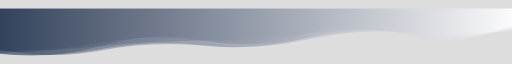
t = 0.00 s
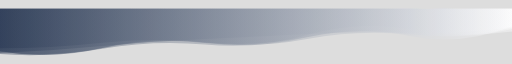
t = 1.67 s
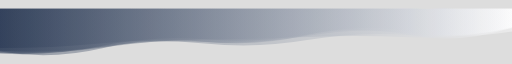
t = 3.33 s
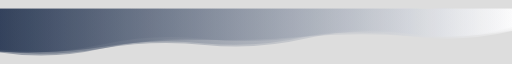
t = 5.00 s
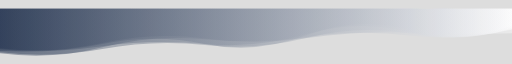
t = 6.67 s
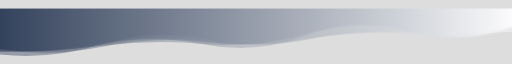
t = 8.34 s

The animated SVG that drew these frames (rendered in a browser with its animation timeline set to each time). Animation: 5 SMIL elements (animate=5); one cycle of 10.00 s, repeats indefinitely.

<svg xmlns="http://www.w3.org/2000/svg" xmlns:xlink="http://www.w3.org/1999/xlink" style="margin:auto;background:#dddddd;display:block;z-index:1;position:relative" width="1592" height="144" preserveAspectRatio="xMidYMid" viewBox="0 0 1592 144">
<g transform="translate(796,72) scale(1,1) translate(-796,-72)"><linearGradient id="lg-0.20310830501168287" x1="0" x2="1" y1="0" y2="0">
  <stop stop-color="#253551" offset="0"></stop>
  <stop stop-color="#fdfdfe" offset="1"></stop>
</linearGradient><path d="" fill="url(#lg-0.20310830501168287)" opacity="0.4">
  <animate attributeName="d" dur="10s" repeatCount="indefinite" keyTimes="0;0.333;0.667;1" calcMode="spline" keySplines="0.5 0 0.5 1;0.5 0 0.5 1;0.5 0 0.5 1" begin="0s" values="M0 0L 0 127.50774441787087Q 159.2 158.5434045568814  318.4 128.56463758727267T 636.8 114.67759056846779T 955.2 95.37740805283933T 1273.6 74.08373185107453T 1592 66.60630656005883L 1592 0 Z;M0 0L 0 138.8789175154546Q 159.2 148.4003696462597  318.4 115.04340551619082T 636.8 94.7241585785716T 955.2 79.57278936556627T 1273.6 81.40972780515904T 1592 58.33597456025558L 1592 0 Z;M0 0L 0 125.58566231012604Q 159.2 141.56114150914766  318.4 106.47949634890057T 636.8 92.22616919234162T 955.2 90.76170217458105T 1273.6 74.21892820456797T 1592 75.78493540354215L 1592 0 Z;M0 0L 0 127.50774441787087Q 159.2 158.5434045568814  318.4 128.56463758727267T 636.8 114.67759056846779T 955.2 95.37740805283933T 1273.6 74.08373185107453T 1592 66.60630656005883L 1592 0 Z"></animate>
</path><path d="" fill="url(#lg-0.20310830501168287)" opacity="0.4">
  <animate attributeName="d" dur="10s" repeatCount="indefinite" keyTimes="0;0.333;0.667;1" calcMode="spline" keySplines="0.5 0 0.5 1;0.5 0 0.5 1;0.5 0 0.5 1" begin="-2s" values="M0 0L 0 133.2198072172979Q 159.2 134.76230890829282  318.4 114.87509316292658T 636.8 109.87580316708178T 955.2 74.4555168905822T 1273.6 70.342116295226T 1592 59.27457292704503L 1592 0 Z;M0 0L 0 137.61978909712496Q 159.2 130.5051982341364  318.4 115.60616973271013T 636.8 93.50735419595489T 955.2 78.03177721513948T 1273.6 74.29659745965861T 1592 56.29743559131077L 1592 0 Z;M0 0L 0 127.13953629643528Q 159.2 144.36233296691444  318.4 118.33456118735961T 636.8 107.49959415877049T 955.2 86.41438386249035T 1273.6 76.75626110005135T 1592 56.82155806525643L 1592 0 Z;M0 0L 0 133.2198072172979Q 159.2 134.76230890829282  318.4 114.87509316292658T 636.8 109.87580316708178T 955.2 74.4555168905822T 1273.6 70.342116295226T 1592 59.27457292704503L 1592 0 Z"></animate>
</path><path d="" fill="url(#lg-0.20310830501168287)" opacity="0.4">
  <animate attributeName="d" dur="10s" repeatCount="indefinite" keyTimes="0;0.333;0.667;1" calcMode="spline" keySplines="0.5 0 0.5 1;0.5 0 0.5 1;0.5 0 0.5 1" begin="-4s" values="M0 0L 0 135.17608136454083Q 159.2 155.8132924177162  318.4 126.41662767479619T 636.8 113.3843308329824T 955.2 90.71561548627027T 1273.6 77.2256213313484T 1592 63.15692536316615L 1592 0 Z;M0 0L 0 131.1916195667509Q 159.2 134.10728391250416  318.4 104.25917151631953T 636.8 99.59241989636791T 955.2 75.86424012593983T 1273.6 70.8734307836874T 1592 51.452519630154114L 1592 0 Z;M0 0L 0 121.2077985224315Q 159.2 120.29885700745268  318.4 105.59317364284226T 636.8 107.23908241839266T 955.2 97.55703160763167T 1273.6 81.6058671121841T 1592 60.44228086646767L 1592 0 Z;M0 0L 0 135.17608136454083Q 159.2 155.8132924177162  318.4 126.41662767479619T 636.8 113.3843308329824T 955.2 90.71561548627027T 1273.6 77.2256213313484T 1592 63.15692536316615L 1592 0 Z"></animate>
</path><path d="" fill="url(#lg-0.20310830501168287)" opacity="0.4">
  <animate attributeName="d" dur="10s" repeatCount="indefinite" keyTimes="0;0.333;0.667;1" calcMode="spline" keySplines="0.5 0 0.5 1;0.5 0 0.5 1;0.5 0 0.5 1" begin="-6s" values="M0 0L 0 135.90581003754727Q 159.2 142.11947292805624  318.4 119.96208840641006T 636.8 94.2603409258712T 955.2 87.17315652059217T 1273.6 88.64990821755151T 1592 57.504119472671995L 1592 0 Z;M0 0L 0 121.22824519728567Q 159.2 142.00775454041406  318.4 108.3728230524759T 636.8 110.08739552192591T 955.2 81.27261929304458T 1273.6 64.29536269292382T 1592 52.076077482070744L 1592 0 Z;M0 0L 0 141.60390930936808Q 159.2 153.66885249016778  318.4 125.19924761008767T 636.8 114.05113617898387T 955.2 88.70818414694115T 1273.6 83.42040767688863T 1592 53.47334877173971L 1592 0 Z;M0 0L 0 135.90581003754727Q 159.2 142.11947292805624  318.4 119.96208840641006T 636.8 94.2603409258712T 955.2 87.17315652059217T 1273.6 88.64990821755151T 1592 57.504119472671995L 1592 0 Z"></animate>
</path><path d="" fill="url(#lg-0.20310830501168287)" opacity="0.4">
  <animate attributeName="d" dur="10s" repeatCount="indefinite" keyTimes="0;0.333;0.667;1" calcMode="spline" keySplines="0.5 0 0.5 1;0.5 0 0.5 1;0.5 0 0.5 1" begin="-8s" values="M0 0L 0 131.09582068537927Q 159.2 159.39806705831083  318.4 121.83011999296387T 636.8 105.1116977097999T 955.2 80.85587367030169T 1273.6 63.88281996533031T 1592 70.8903376403094L 1592 0 Z;M0 0L 0 135.74551817700717Q 159.2 159.93751584725862  318.4 123.69422460263333T 636.8 95.07060429256956T 955.2 83.3298861059101T 1273.6 85.15072957229411T 1592 69.00030700867026L 1592 0 Z;M0 0L 0 142.05266166272315Q 159.2 159.0404629245618  318.4 110.1699896178006T 636.8 94.4506764599765T 955.2 96.35445600260473T 1273.6 78.44732117493042T 1592 54.19586990968607L 1592 0 Z;M0 0L 0 131.09582068537927Q 159.2 159.39806705831083  318.4 121.83011999296387T 636.8 105.1116977097999T 955.2 80.85587367030169T 1273.6 63.88281996533031T 1592 70.8903376403094L 1592 0 Z"></animate>
</path></g>
</svg>
